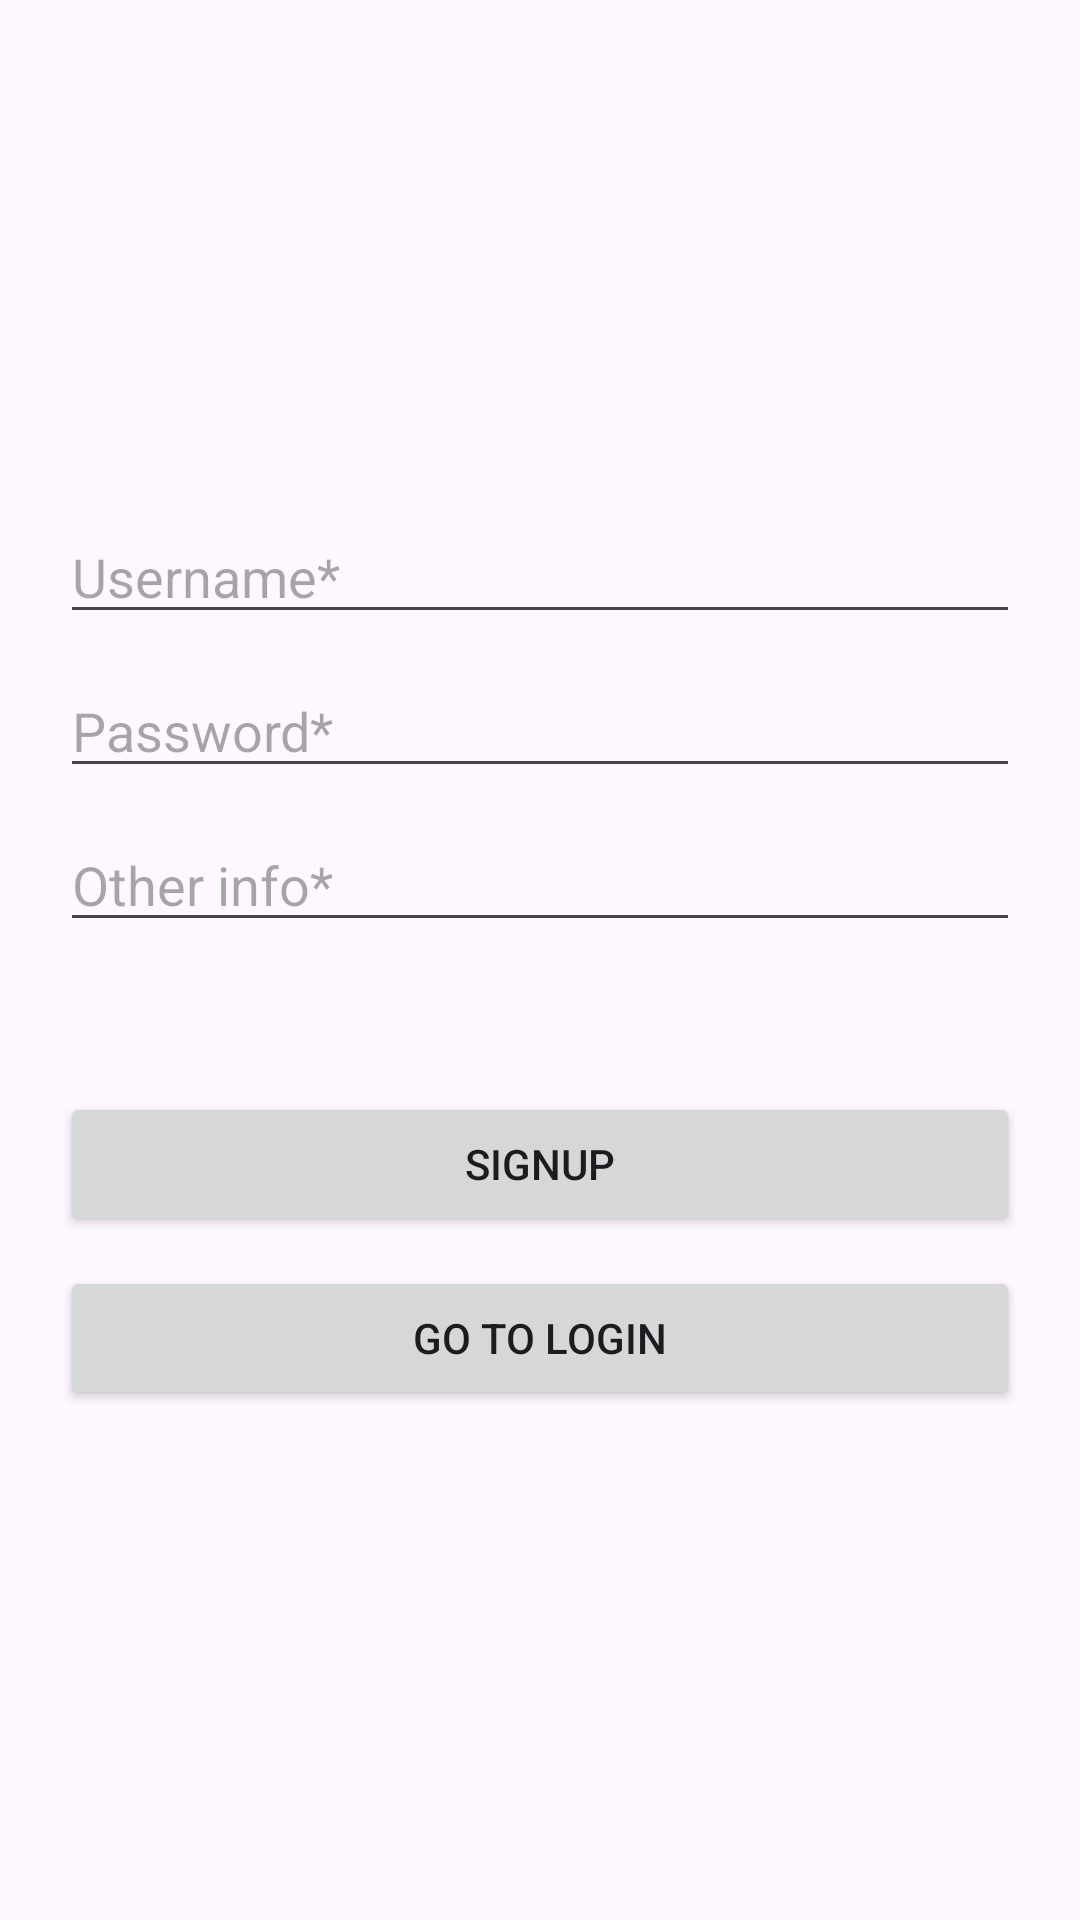

Here is an Android app screen rendered from its layout file. Give the layout XML and the strings, colors and styles it references.
<!-- AndroidManifest.xml: application theme Theme.CoroutineRoom -->
<!-- res/layout/fragment_signup.xml -->
<?xml version="1.0" encoding="utf-8"?>
<ScrollView xmlns:android="http://schemas.android.com/apk/res/android"
    xmlns:tools="http://schemas.android.com/tools"
    android:layout_width="match_parent"
    android:layout_height="match_parent"
    xmlns:app="http://schemas.android.com/apk/res-auto"
    tools:context=".view.SignupFragment">

    <LinearLayout
        android:layout_width="match_parent"
        android:layout_height="wrap_content"
        android:layout_gravity="center"
        android:layout_margin="20dp"
        android:gravity="center"
        android:orientation="vertical">

        <EditText
            android:id="@+id/inputUsername"
            android:layout_width="match_parent"
            android:layout_height="wrap_content"
            android:ems="10"
            android:hint="Username*"
            android:inputType="text" />

        <EditText
            android:id="@+id/inputPassword"
            android:layout_width="match_parent"
            android:layout_height="wrap_content"
            android:layout_marginTop="10dp"
            android:ems="10"
            android:hint="Password*"
            android:inputType="textPassword" />

        <EditText
            android:id="@+id/inputInfo"
            android:layout_width="match_parent"
            android:layout_height="wrap_content"
            android:layout_marginTop="10dp"
            android:hint="Other info*"
            android:inputType="text" />

        <Button
            android:id="@+id/btnSignup"
            android:layout_width="match_parent"
            android:layout_height="wrap_content"
            android:layout_marginTop="50dp"
            android:text="SIGNUP" />

        <Button
            android:id="@+id/btnLogin"
            android:layout_width="match_parent"
            android:layout_height="wrap_content"
            android:layout_marginTop="10dp"
            android:text="GO TO LOGIN" />
    </LinearLayout>
</ScrollView>
<!-- resources referenced by this layout -->
<resources>
  <style name="Theme.CoroutineRoom" parent="Base.Theme.CoroutineRoom" />
  <style name="Base.Theme.CoroutineRoom" parent="Theme.Material3.DayNight.NoActionBar">
          
          
      </style>
</resources>
